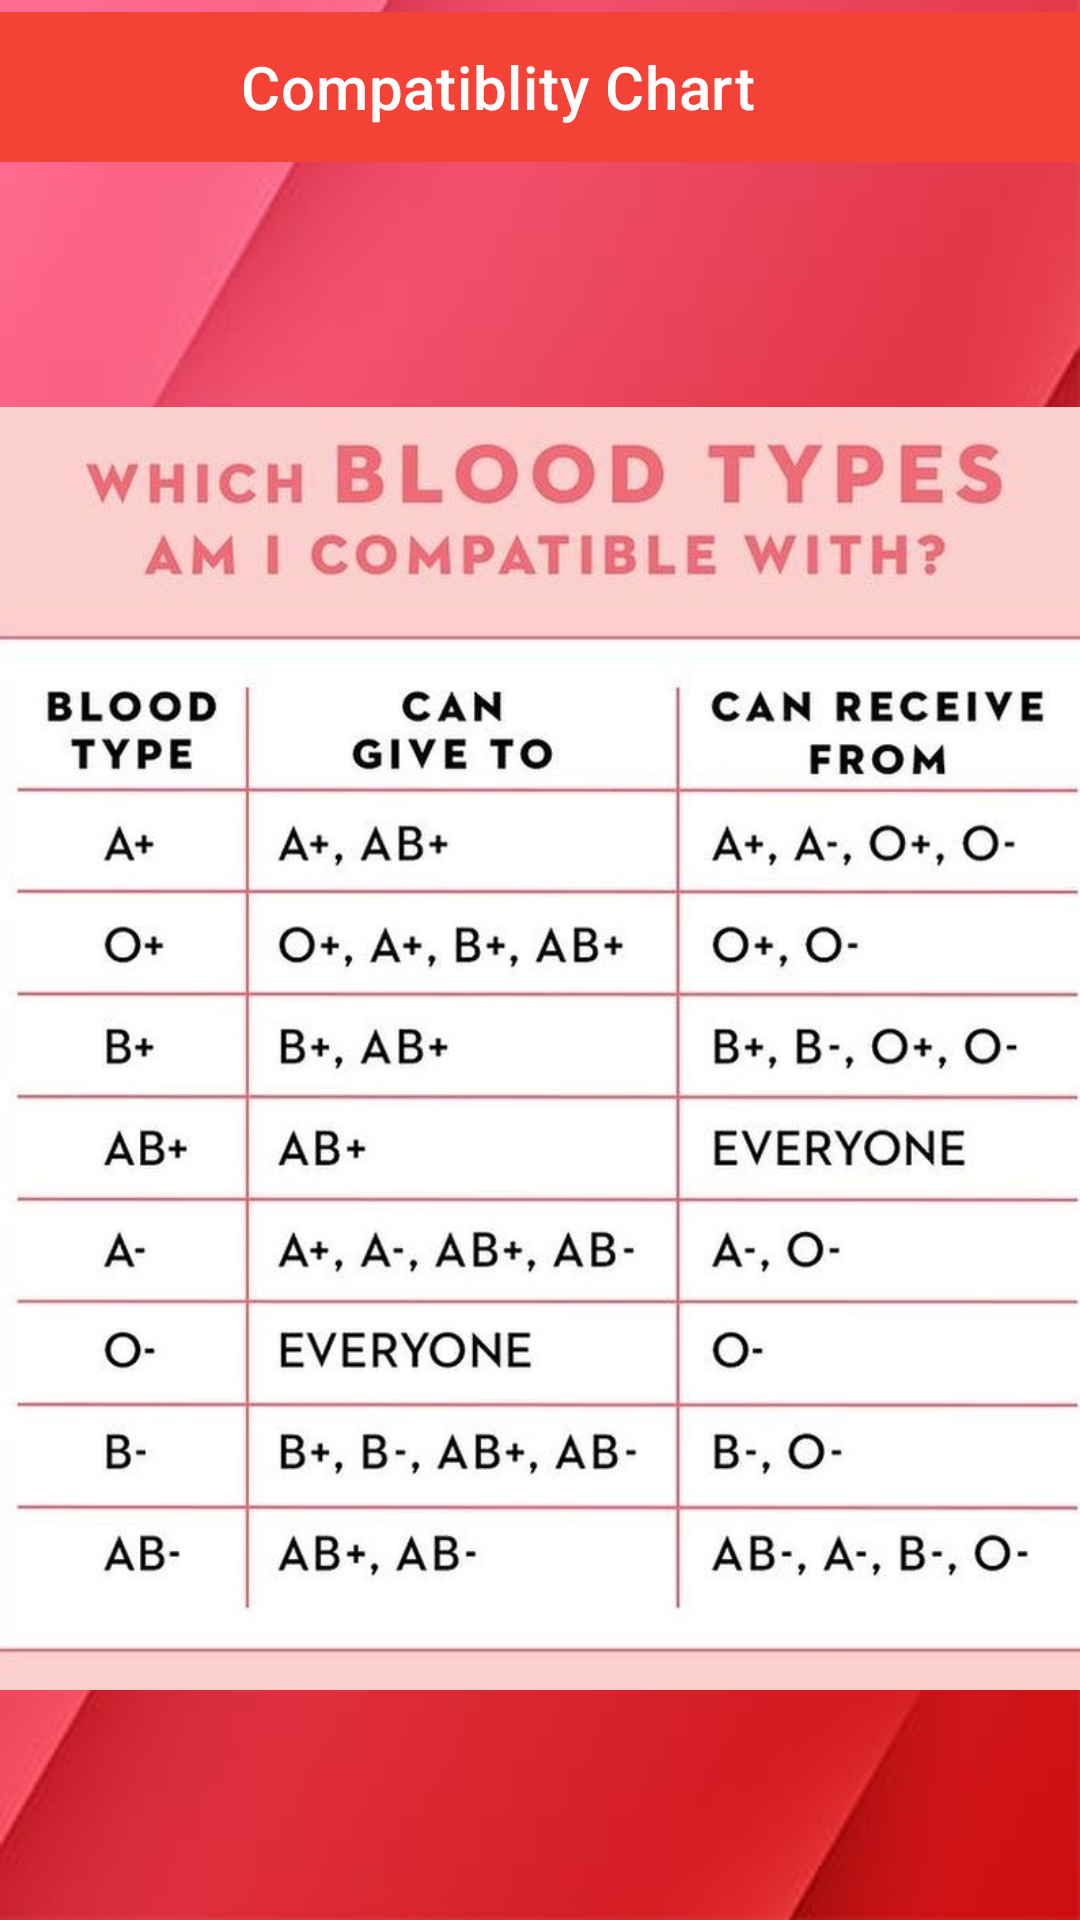

Here is an Android app screen rendered from its layout file. Give the layout XML and the strings, colors and styles it references.
<!-- AndroidManifest.xml: application theme Theme.LoginDemo -->
<!-- res/layout/activity_compatiblity.xml -->
<?xml version="1.0" encoding="utf-8"?>
 <androidx.constraintlayout.widget.ConstraintLayout xmlns:android="http://schemas.android.com/apk/res/android"
    xmlns:app="http://schemas.android.com/apk/res-auto"
    xmlns:tools="http://schemas.android.com/tools"
    android:layout_width="match_parent"
    android:layout_height="match_parent"
    android:background="@drawable/background"
    tools:context=".compatibility">

    <androidx.appcompat.widget.Toolbar
        android:id="@+id/toolbar"
        android:layout_width="410dp"
        android:layout_height="50dp"
        android:layout_gravity="center|top"
        android:layout_marginTop="4dp"
        android:background="#F44336"
        android:theme="@style/ThemeOverlay.AppCompat.Dark.ActionBar"
        app:layout_constraintEnd_toEndOf="parent"
        app:layout_constraintTop_toTopOf="parent"
        app:title="Compatiblity Chart"
        app:titleMarginStart="130dp"
         />

    <ImageView
        android:id="@+id/chart"
        android:layout_width="407dp"
        android:layout_height="679dp"
        android:layout_marginTop="5dp"
        android:src="@drawable/compatiblity_chart"
        app:layout_constraintBottom_toBottomOf="parent"
        app:layout_constraintEnd_toEndOf="parent"
        app:layout_constraintStart_toStartOf="parent"
        app:layout_constraintTop_toBottomOf="@+id/toolbar" />

</androidx.constraintlayout.widget.ConstraintLayout>
<!-- resources referenced by this layout -->
<resources>
  <!-- drawable background: jpg bitmap (drawable-v24, 6742 bytes) -->
  <!-- drawable compatiblity_chart: jpg bitmap (drawable-v24, 163886 bytes) -->
  <style name="Theme.LoginDemo" parent="Theme.MaterialComponents.DayNight.NoActionBar">
          
          <item name="colorPrimary">@color/purple_500</item>
          <item name="colorPrimaryVariant">@color/purple_700</item>
          <item name="colorOnPrimary">@color/white</item>
          
          <item name="colorSecondary">@color/teal_200</item>
          <item name="colorSecondaryVariant">@color/teal_700</item>
          <item name="colorOnSecondary">@color/black</item>
          
          <item name="android:statusBarColor">?attr/colorPrimaryVariant</item>
          
      </style>
  <color name="purple_500">#FF6200EE</color>
  <color name="purple_700">#FF3700B3</color>
  <color name="white">#FFFFFFFF</color>
  <color name="teal_200">#FF03DAC5</color>
  <color name="teal_700">#FF018786</color>
  <color name="black">#FF000000</color>
</resources>
